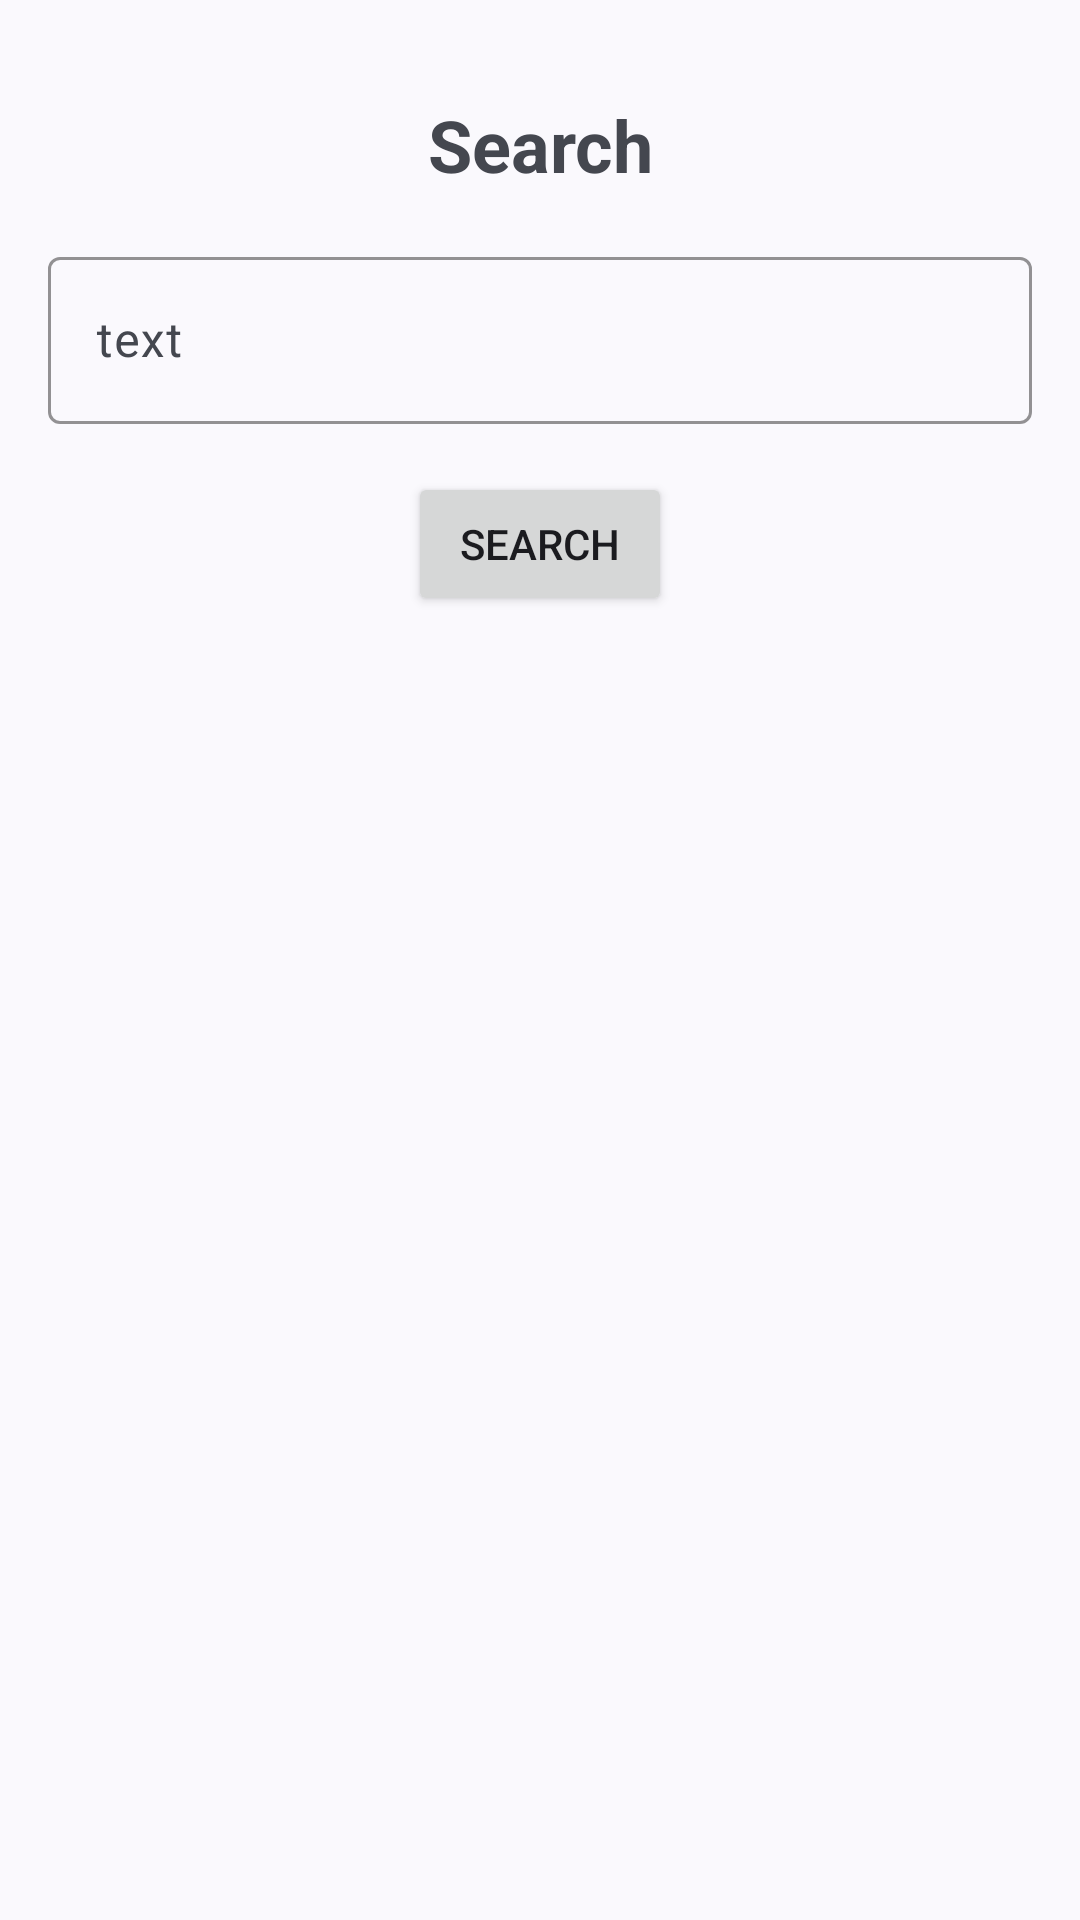

The Android layout XML behind this screen, and the referenced resources:
<!-- AndroidManifest.xml: application theme Theme.YourApp -->
<!-- res/layout/activity_search.xml -->
<?xml version="1.0" encoding="utf-8"?>

<LinearLayout xmlns:android="http://schemas.android.com/apk/res/android"
    android:layout_width="match_parent"
    android:layout_height="match_parent"
    xmlns:app="http://schemas.android.com/apk/res-auto"
    xmlns:tools="http://schemas.android.com/tools"
    android:orientation="vertical"
    android:padding="16dp">

    <TextView
        android:layout_width="match_parent"
        android:layout_height="wrap_content"
        android:text="Search"
        android:textSize="24sp"
        android:textStyle="bold"
        android:gravity="center"
        android:padding="16dp" />

    <com.google.android.material.textfield.TextInputLayout
        android:layout_width="match_parent"
        android:layout_height="wrap_content"
        android:hint="text"
        app:boxStrokeColor="?attr/colorPrimary"
        app:boxStrokeWidthFocused="2dp">

        <com.google.android.material.textfield.TextInputEditText
            android:id="@+id/input_text"
            android:layout_width="match_parent"
            android:layout_height="wrap_content"
            android:inputType="text" />
    </com.google.android.material.textfield.TextInputLayout>



    <Button
        android:layout_width="wrap_content"
        android:layout_height="wrap_content"
        android:layout_gravity="center"
        android:text="Search"
        android:layout_marginTop="16dp" />

    <androidx.constraintlayout.widget.ConstraintLayout
        xmlns:android="http://schemas.android.com/apk/res/android"
        xmlns:app="http://schemas.android.com/apk/res-auto"
        android:layout_width="match_parent"
        android:layout_height="match_parent"
        tools:context=".SearchActivity">

        <androidx.recyclerview.widget.RecyclerView
            android:id="@+id/recyclerView"
            android:layout_width="match_parent"
            android:layout_height="match_parent"
            android:padding="8dp"
            tools:listitem="@layout/item_layout" />
    </androidx.constraintlayout.widget.ConstraintLayout>

</LinearLayout>
<!-- res/layout/item_layout.xml (included above) -->
<?xml version="1.0" encoding="utf-8"?>

<com.google.android.material.card.MaterialCardView xmlns:android="http://schemas.android.com/apk/res/android"
    android:layout_width="match_parent"
    android:layout_height="wrap_content"
    xmlns:app="http://schemas.android.com/apk/res-auto"
    android:layout_margin="8dp"
    app:cardCornerRadius="8dp"
    app:cardElevation="4dp">

    <LinearLayout
        android:layout_width="match_parent"
        android:layout_height="wrap_content"
        android:orientation="vertical">

        <ImageView
            android:id="@+id/itemImage"
            android:layout_width="match_parent"
            android:layout_height="200dp"
            android:scaleType="centerCrop"
            android:src="@drawable/ic_launcher_foreground" />

        <TextView
            android:id="@+id/itemText"
            android:layout_width="match_parent"
            android:layout_height="wrap_content"
            android:padding="8dp"
            android:text="Sample Text"
            android:textSize="16sp"
            android:gravity="center"
            android:textStyle="bold" />
    </LinearLayout>
</com.google.android.material.card.MaterialCardView>
<!-- resources referenced by this layout -->
<resources>
  <style name="Theme.YourApp" parent="Theme.Material3.DynamicColors.DayNight.NoActionBar">
  
          
          <item name="colorPrimary">#aac7ff</item>
          <item name="colorSecondary">#bec6dc</item>
          <item name="backgroundColor">#111318</item>
  
  
  
          
          <item name="android:statusBarColor" tools:targetApi="l">#111318</item>
          <item name="android:navigationBarColor" tools:targetApi="l">#111318</item>
      </style>
</resources>
